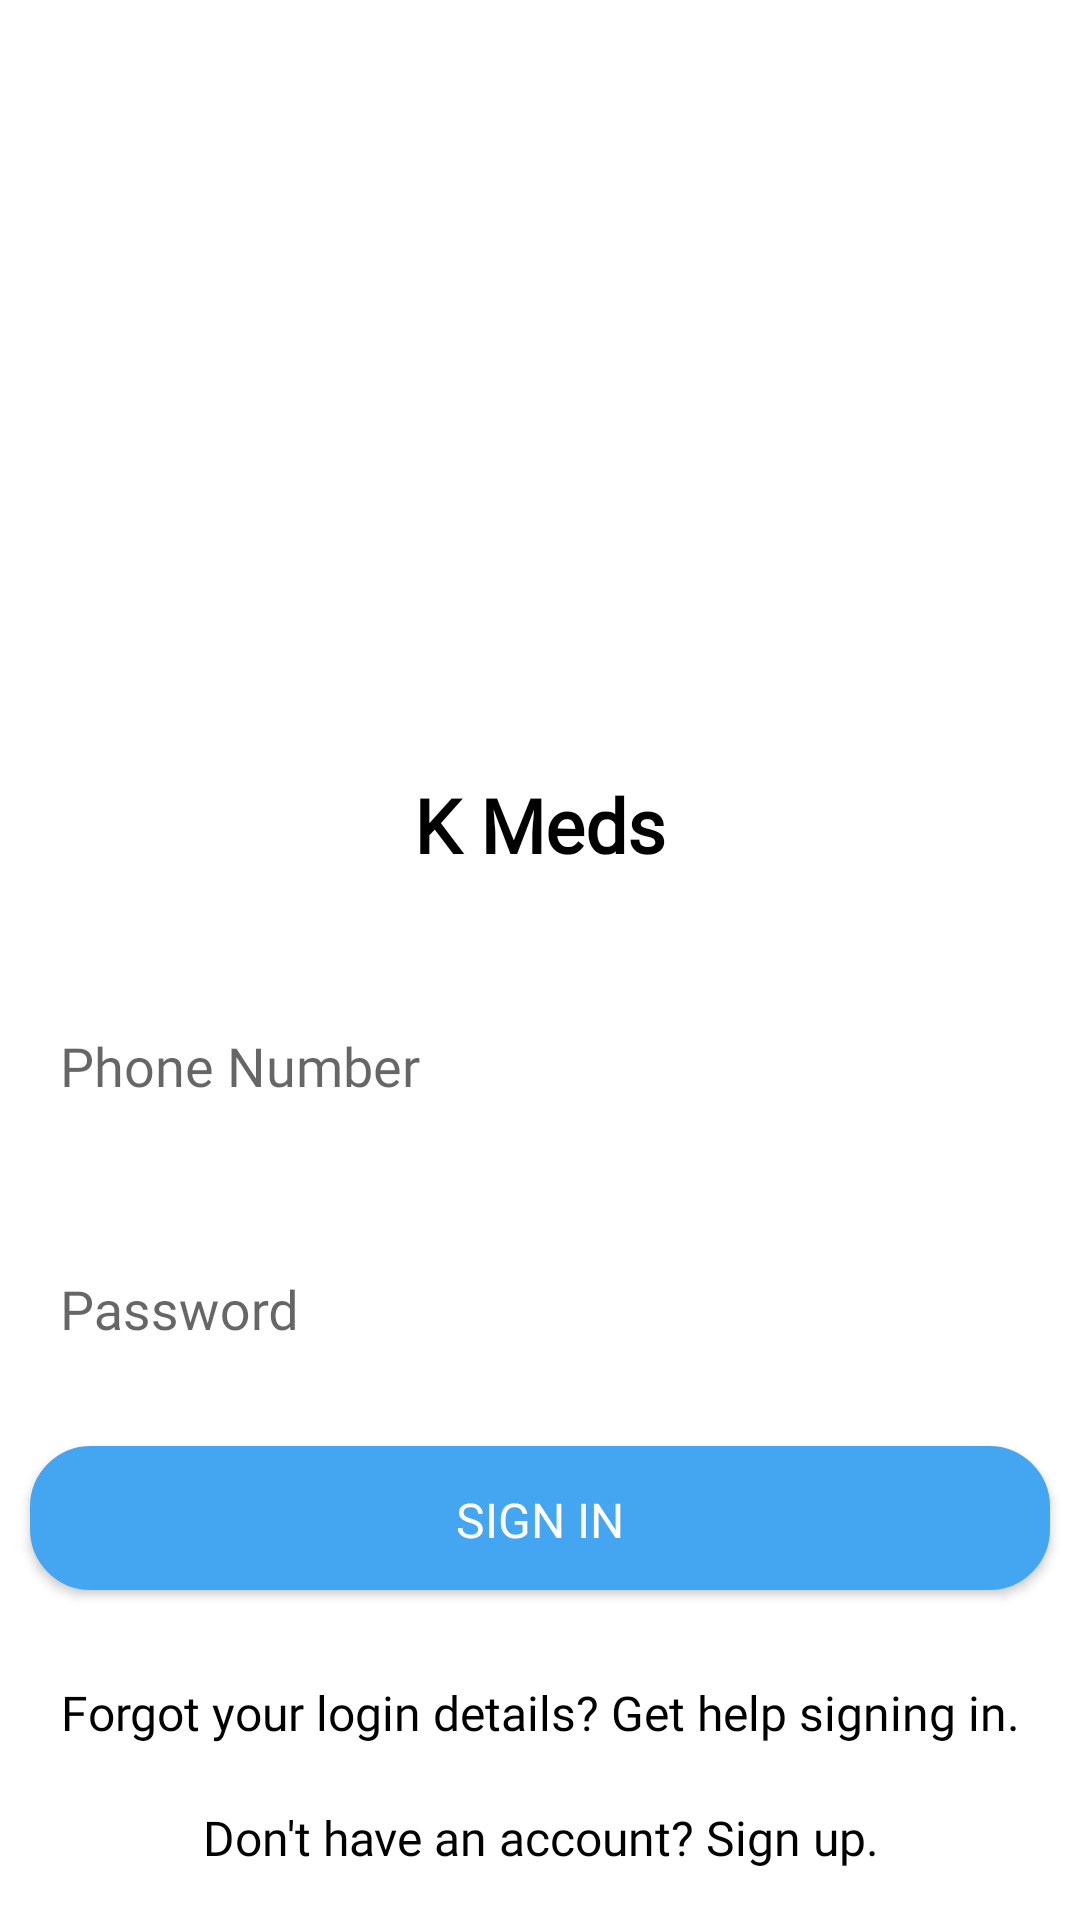

Layout XML and referenced resources for this Android screen:
<!-- AndroidManifest.xml: activity theme AppTheme.NoActionBar -->
<!-- res/layout/activity_login.xml -->
<?xml version="1.0" encoding="utf-8"?>
<androidx.core.widget.NestedScrollView
    xmlns:android="http://schemas.android.com/apk/res/android"
    xmlns:app="http://schemas.android.com/apk/res-auto"
    xmlns:tools="http://schemas.android.com/tools"
    android:fillViewport="true"
    android:layout_width="match_parent"
    android:layout_height="match_parent">

    <RelativeLayout
        android:orientation="vertical"
        android:layout_width="match_parent"
        android:layout_height="match_parent">

<LinearLayout
    android:layout_width="match_parent"
    android:layout_height="match_parent"
    android:background="@color/white"
    android:orientation="vertical"
    tools:context="codecanyon.jagatpharma.LoginActivity">

        <RelativeLayout
            android:layout_width="match_parent"
            android:layout_height="match_parent">

            <LinearLayout
                android:layout_width="match_parent"
                android:layout_height="match_parent"
                android:layout_alignParentTop="true"
                android:orientation="vertical">

                <ImageView
                    android:scaleType="centerCrop"
                    android:visibility="visible"
                    android:id="@+id/imageView2"
                    android:layout_width="wrap_content"
                    android:layout_height="250dp"
                    android:layout_gravity="center_horizontal"
                    app:srcCompat="@drawable/login_header" />
                <TextView
                    android:fontFamily="@font/lato_medium"
                    android:gravity="center"
                    android:textStyle="bold"
                    android:textSize="25sp"
                    android:textColor="@color/black"
                    android:text="@string/app_name"
                    android:layout_width="match_parent"
                    android:layout_height="@dimen/space_50"></TextView>

                <com.google.android.material.textfield.TextInputLayout
                    android:padding="@dimen/space_10"
                    android:id="@+id/ti_login_email"
                    android:layout_width="match_parent"
                    android:layout_height="wrap_content"
                    android:layout_marginTop="@dimen/space_10"
                    app:boxCornerRadiusBottomEnd="@dimen/space_10"
                    app:boxCornerRadiusBottomStart="@dimen/space_10"
                    app:boxCornerRadiusTopStart="@dimen/space_10"
                    app:boxCornerRadiusTopEnd="@dimen/space_10">

                    <EditText
                        android:paddingLeft="@dimen/space_10"
                        android:background="@drawable/xml_rect"
                        android:fontFamily="@font/lato_medium"
                        android:id="@+id/et_login_email"
                        android:layout_width="match_parent"
                        android:layout_height="50dp"
                        android:ems="10"
                        android:maxLength="10"
                        android:singleLine="true"
                        android:hint="@string/phone"
                        android:inputType="phone"
                        android:textColor="@color/black"
                        android:textColorHint="@color/color_bg"
                        android:theme="@style/edittext_white" />
                </com.google.android.material.textfield.TextInputLayout>

                <com.google.android.material.textfield.TextInputLayout
                    android:padding="@dimen/space_10"
                    android:id="@+id/ti_login_password"
                    android:layout_width="match_parent"
                    android:layout_height="wrap_content">

                    <EditText
                        android:paddingLeft="@dimen/space_10"
                        android:fontFamily="@font/lato_medium"
                        android:id="@+id/et_login_password"
                        android:layout_width="match_parent"
                        android:layout_height="@dimen/space_50"
                        android:background="@drawable/xml_rect"
                        android:ems="10"
                        android:hint="@string/password"
                        android:inputType="textPassword"
                        android:textColor="@color/black"
                        android:textColorHint="@color/color_bg"
                        android:theme="@style/edittext_white" />
                </com.google.android.material.textfield.TextInputLayout>

                <Button
                    android:layout_margin="@dimen/space_10"
                    android:fontFamily="@font/lato_medium"
                    android:textSize="16sp"
                    android:id="@+id/btn_login"
                    android:layout_width="match_parent"
                    android:layout_height="wrap_content"
                    android:background="@drawable/xml_rounded_corner_blue_two"
                    android:text="@string/sign_in"
                    android:textColor="@color/white" />

                <TextView
                    android:textSize="16sp"
                    android:fontFamily="@font/lato_medium"
                    android:id="@+id/tv_login_forgot"
                    android:layout_width="match_parent"
                    android:layout_height="wrap_content"
                    android:layout_marginTop="@dimen/space_20"
                    android:gravity="center"
                    android:text="@string/forgot_note"
                    android:textColor="@color/black" />

                <TextView
                    android:layout_marginTop="20dp"
                    android:textSize="16sp"
                    android:fontFamily="@font/lato_medium"
                    android:id="@+id/tv_login_register"
                    android:layout_width="match_parent"
                    android:layout_height="wrap_content"
                    android:layout_alignParentBottom="true"
                    android:layout_alignParentLeft="true"
                    android:layout_alignParentStart="true"
                    android:layout_marginBottom="@dimen/space_10"
                    android:gravity="center"
                    android:text="@string/sinup_note"
                    android:textColor="@color/black" />

            </LinearLayout>


        </RelativeLayout>

</LinearLayout>
    </RelativeLayout>
</androidx.core.widget.NestedScrollView>
<!-- resources referenced by this layout -->
<resources>
  <color name="black">#000000</color>
  <color name="color_bg">#cccccc</color>
  <color name="white">#ffffff</color>
  <dimen name="space_10">10dp</dimen>
  <dimen name="space_20">20dp</dimen>
  <dimen name="space_50">50dp</dimen>
  <!-- drawable login_header: png bitmap (drawable, 94424 bytes) -->
  <!-- drawable xml_rounded_corner_blue_two (drawable) -->
  <?xml version="1.0" encoding="utf-8"?>
  <shape xmlns:android="http://schemas.android.com/apk/res/android">
      <stroke
          android:width="0.5dp"
          android:color="@color/colorPrimary" />
  
      <solid android:color="@color/colorPrimary" />
  
      <padding
          android:left="1dp"
          android:right="1dp"
          android:top="1dp" />
  
      <corners android:radius="20dp" />
  </shape>
  <string name="app_name">K Meds</string>
  <string name="forgot_note">Forgot your login details? Get help signing in.</string>
  <string name="password">Password</string>
  <string name="phone">Phone Number</string>
  <string name="sign_in">Sign In</string>
  <string name="sinup_note">Don\'t have an account? Sign up.</string>
  <style name="edittext_white">
          <item name="colorAccent">@color/black</item>
      </style>
  <style name="AppTheme.NoActionBar">
          <item name="windowActionBar">false</item>
          <item name="windowNoTitle">true</item>
      </style>
  <color name="colorPrimary">#44A6F1</color>
</resources>
